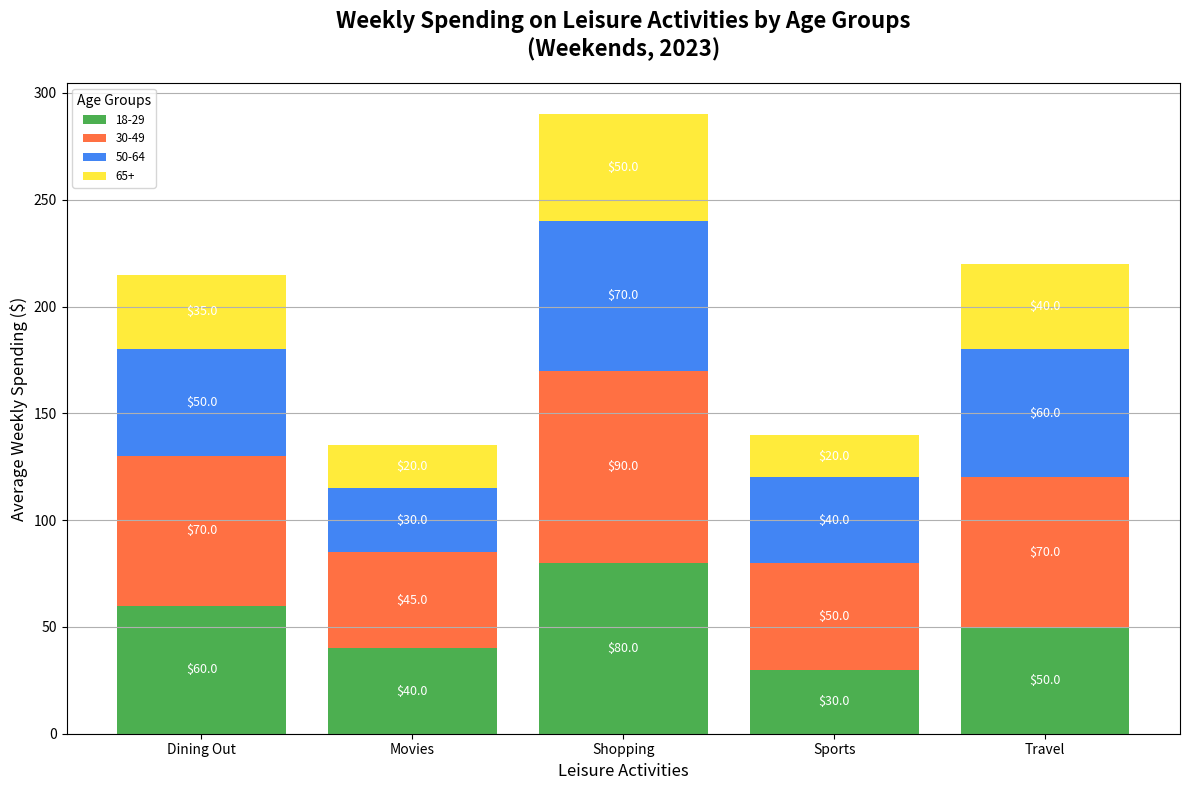

This chart was generated by the following Python code:
import matplotlib.pyplot as plt
import numpy as np

# Leisure activities
activities = ['Dining Out', 'Movies', 'Shopping', 'Sports', 'Travel']

# Average weekly spending (in dollars) by different age groups on these activities
age_group_18_29 = [60, 40, 80, 30, 50]
age_group_30_49 = [70, 45, 90, 50, 70]
age_group_50_64 = [50, 30, 70, 40, 60]
age_group_65_plus = [35, 20, 50, 20, 40]

data = np.array([age_group_18_29, age_group_30_49, age_group_50_64, age_group_65_plus])
age_groups = ['18-29', '30-49', '50-64', '65+']

# Create a stacked bar chart
fig, ax = plt.subplots(figsize=(12, 8))

colors = ['#4CAF50', '#FF7043', '#4285F4', '#FFEB3B']

# Plotting stacked bars
cumulative_spending = np.zeros(len(activities))

for i, (spending, age_group) in enumerate(zip(data, age_groups)):
    bars = ax.bar(activities, spending, bottom=cumulative_spending, label=age_group, color=colors[i])
    cumulative_spending += spending
    
    # Adding data labels on top of each bar segment
    for bar in bars:
        yval = bar.get_height()
        ax.text(bar.get_x() + bar.get_width()/2, bar.get_y() + yval/2, f'${yval}', ha='center', va='center', fontsize=9, color='white')

# Configure the chart
ax.set_xlabel('Leisure Activities', fontsize=12)
ax.set_ylabel('Average Weekly Spending ($)', fontsize=12)
ax.set_title('Weekly Spending on Leisure Activities by Age Groups\n(Weekends, 2023)', fontsize=16, fontweight='bold', pad=20)
ax.legend(title='Age Groups', fontsize='small', loc='upper left')

ax.yaxis.grid(True)

plt.tight_layout()

plt.show()
